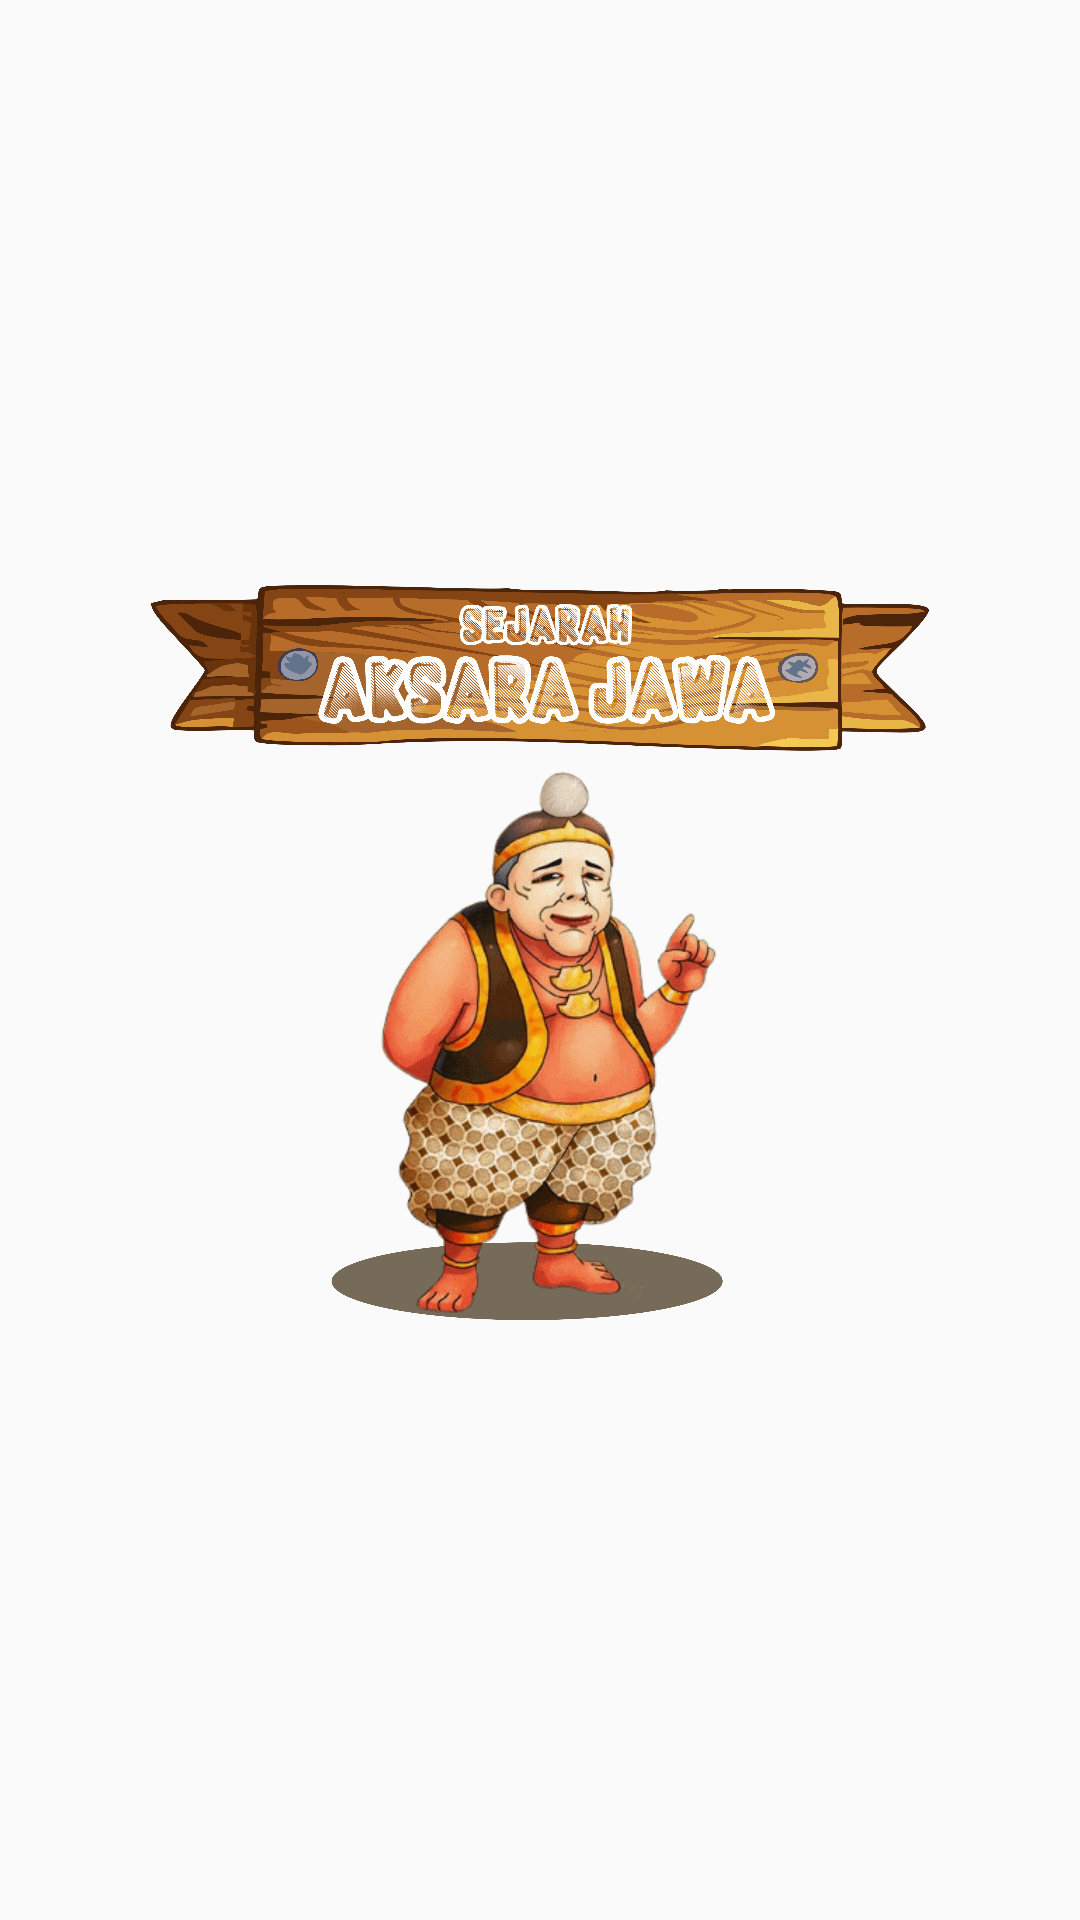

Layout XML and referenced resources for this Android screen:
<!-- AndroidManifest.xml: application theme Theme.AppCompat.Light.NoActionBar.Fullscreen -->
<!-- res/layout/acc_home.xml -->
<?xml version="1.0" encoding="utf-8"?>
<RelativeLayout
    xmlns:android="http://schemas.android.com/apk/res/android"
    android:layout_width="match_parent"
    android:layout_height="match_parent">
    <ImageView
        android:id="@+id/imageSlider"
        android:layout_width="450dp"
        android:layout_height="250dp"
        android:layout_centerInParent="true"
        android:src="@drawable/img_home_sejarah"
        android:scaleType="fitCenter"/>
</RelativeLayout>
<!-- resources referenced by this layout -->
<resources>
  <!-- drawable img_home_sejarah: png bitmap (drawable, 863744 bytes) -->
  <style name="Theme.AppCompat.Light.NoActionBar.Fullscreen" parent="@style/Theme.AppCompat.Light.NoActionBar">
          <item name="android:windowNoTitle">true</item>
          <item name="android:windowActionBar">false</item>
          <item name="android:windowFullscreen">true</item>
          <item name="android:navigationBarColor">@android:color/black</item>
          <item name="android:windowContentOverlay">@null</item>
      </style>
</resources>
